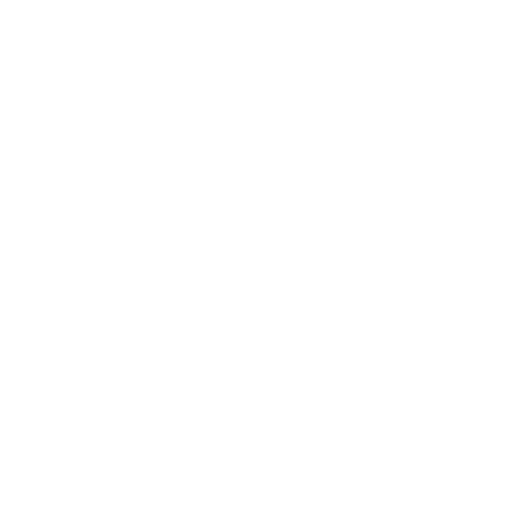
t = 0.00 s
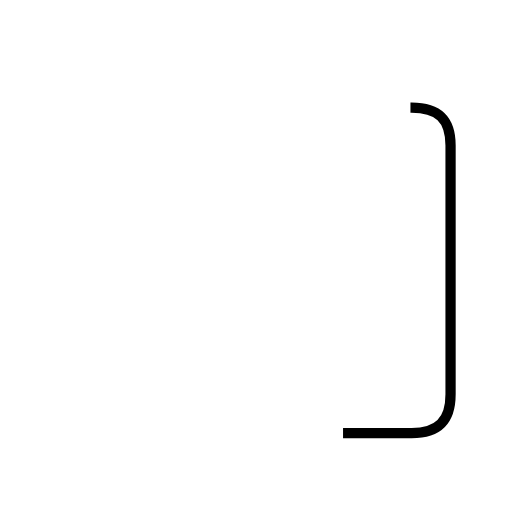
t = 1.30 s
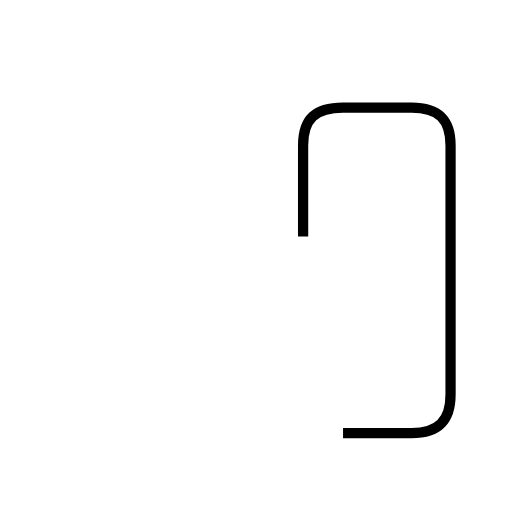
t = 1.95 s
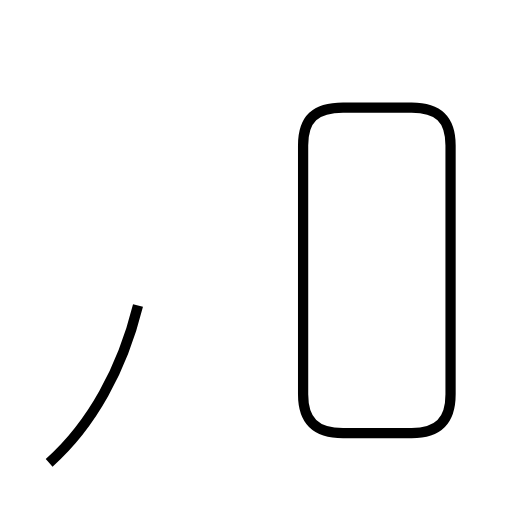
t = 3.14 s
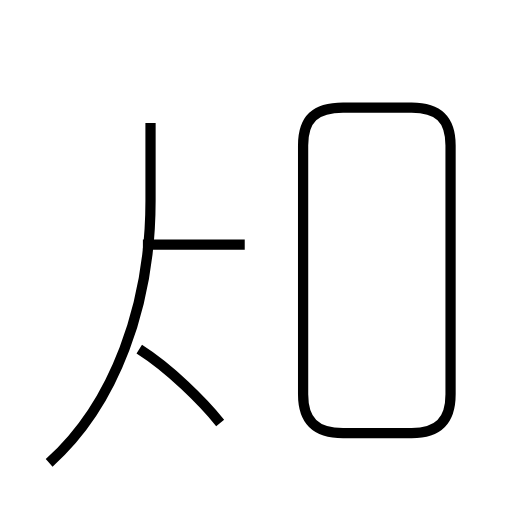
t = 4.30 s
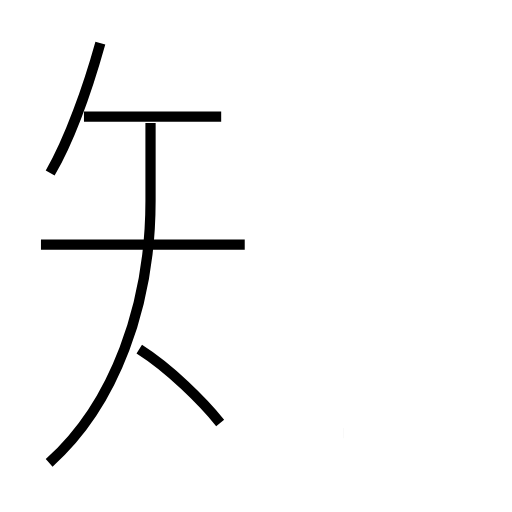
t = 5.41 s

The animated SVG that drew these frames (rendered in a browser with its animation timeline set to each time). Animation: 6 SMIL elements (animate=6); one cycle of 5.41 s.

<?xml version='1.0' encoding='utf-8'?>
<svg viewBox="0.0 -6.0 50.0 50.0" version="1.1" xmlns="http://www.w3.org/2000/svg"><rect x="-1000" y="-1000" width="2000" height="2000" stroke="white" fill="white" /><g style="fill:none;stroke:#000000;stroke-width:1"><path d="M 33.5 -1.7 L 40.2 -1.7 C 42.8 -1.7 44.0 -2.9 44.0 -5.5 L 44.0 -29.8 C 44.0 -32.4 42.8 -33.5 40.2 -33.5 L 33.5 -33.5 C 30.8 -33.5 29.6 -32.4 29.6 -29.8 L 29.6 -5.5 C 29.6 -2.9 30.8 -1.7 33.5 -1.7 Z " transform="translate(0.0 38.0)" stroke-dasharray="86.85165306522482" stroke-dashoffset="86.85165306522482"><animate attributeName="stroke-dashoffset" from="86.85165306522482" to="0" dur="2.6055495919567444s" begin="0s; anim_end.end" fill="freeze" id="anim0" /></path><path d="M 4.8 1.2 C 11.2 -4.5 14.7 -14.2 14.7 -24.4 L 14.7 -32.0 " transform="translate(0.0 38.0)" stroke-dasharray="35.84166923078085" stroke-dashoffset="35.84166923078085"><animate attributeName="stroke-dashoffset" from="35.84166923078085" to="0" dur="1.0752500769234254s" begin="anim0.end" fill="freeze" id="anim1" /></path><path d="M 21.5 -2.7 C 19.8 -4.8 16.6 -8.0 13.6 -9.9 " transform="translate(0.0 38.0)" stroke-dasharray="10.728070524698431" stroke-dashoffset="10.728070524698431"><animate attributeName="stroke-dashoffset" from="10.728070524698431" to="0" dur="0.32184211574095295s" begin="anim1.end" fill="freeze" id="anim2" /></path><path d="M 23.9 -20.1 L 4.0 -20.1 " transform="translate(0.0 38.0)" stroke-dasharray="19.9" stroke-dashoffset="19.9"><animate attributeName="stroke-dashoffset" from="19.9" to="0" dur="0.597s" begin="anim2.end" fill="freeze" id="anim3" /></path><path d="M 4.9 -27.1 C 6.8 -30.4 8.6 -35.5 9.8 -39.8 " transform="translate(0.0 38.0)" stroke-dasharray="13.642701431491883" stroke-dashoffset="13.642701431491883"><animate attributeName="stroke-dashoffset" from="13.642701431491883" to="0" dur="0.4092810429447565s" begin="anim3.end" fill="freeze" id="anim4" /></path><path d="M 21.6 -32.6 L 8.2 -32.6" transform="translate(0.0 38.0)" stroke-dasharray="13.400000000000002" stroke-dashoffset="13.400000000000002"><animate attributeName="stroke-dashoffset" from="13.400000000000002" to="0" dur="0.402s" begin="anim4.end" fill="freeze" id="anim_end" /></path></g></svg>
